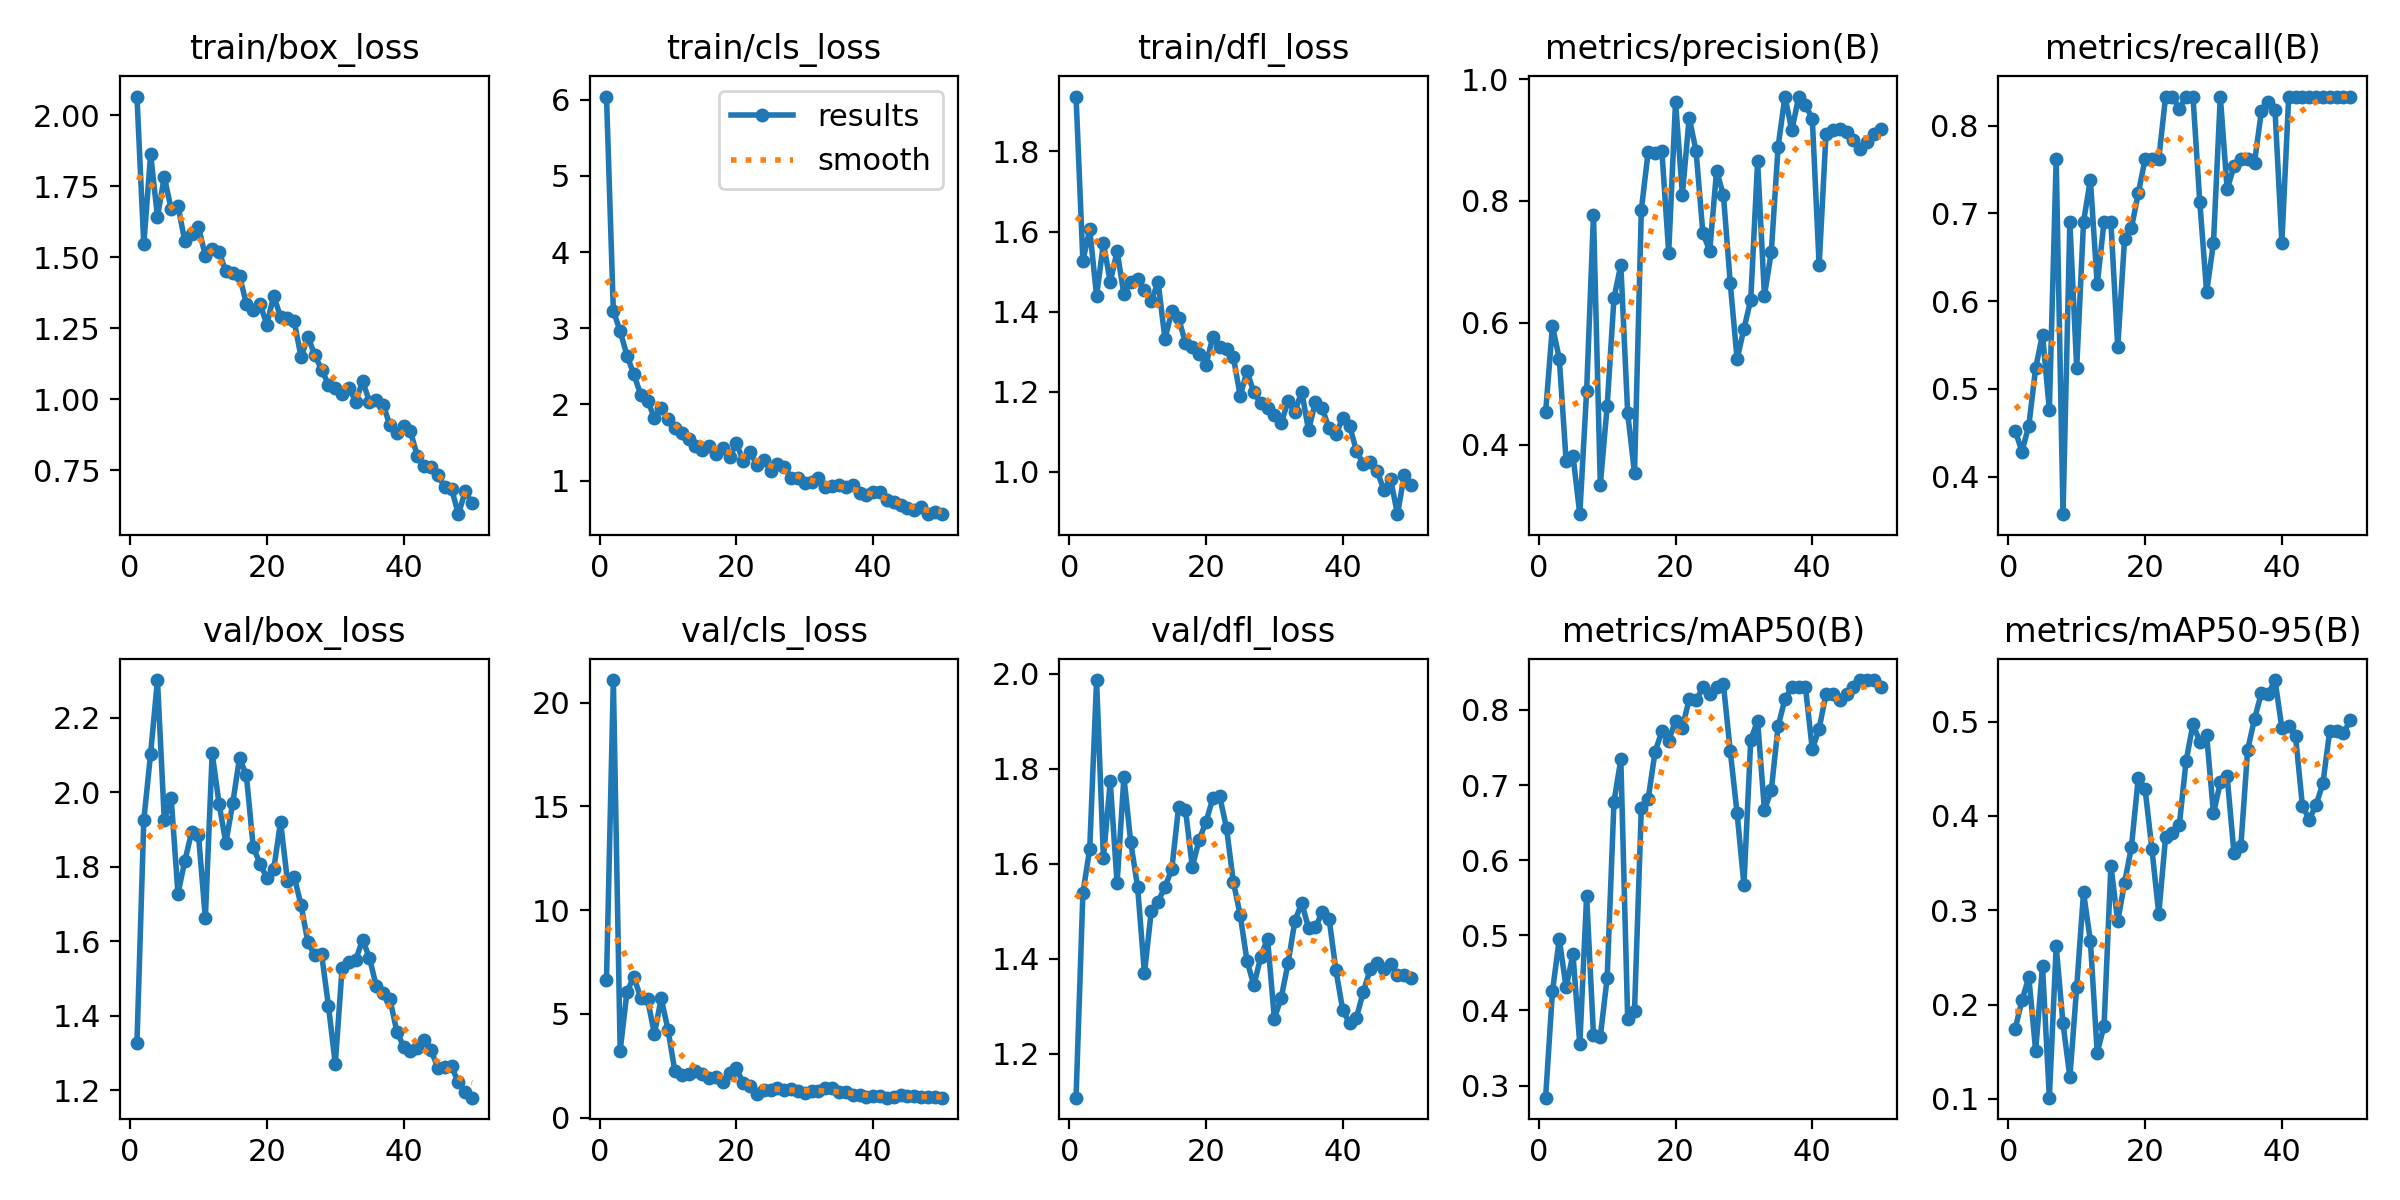

The file beside this chart, header and first rows:
epoch, time, train/box_loss, train/cls_loss, train/dfl_loss, metrics/precision(B), metrics/recall(B), metrics/mAP50(B), metrics/mAP50-95(B), val/box_loss, val/cls_loss, val/dfl_loss, lr/pg0, lr/pg1, lr/pg2
1, 4.29, 2.066, 6.041, 1.937, 0.453, 0.4524, 0.284, 0.1739, 1.326, 6.648, 1.108, 0.0004483, 0.0004483, 0.0004483
2, 6.148, 1.545, 3.226, 1.527, 0.5943, 0.4286, 0.4253, 0.2046, 1.924, 21.1, 1.539, 0.0009063, 0.0009063, 0.0009063
3, 7.913, 1.863, 2.96, 1.606, 0.5413, 0.4581, 0.4947, 0.2289, 2.103, 3.228, 1.632, 0.001345, 0.001345, 0.001345
4, 10.49, 1.643, 2.638, 1.44, 0.3734, 0.5238, 0.4308, 0.151, 2.301, 6.075, 1.987, 0.001344, 0.001344, 0.001344
5, 12.57, 1.783, 2.394, 1.57, 0.3821, 0.562, 0.475, 0.241, 1.924, 6.785, 1.612, 0.001316, 0.001316, 0.001316
6, 14.33, 1.67, 2.129, 1.474, 0.2858, 0.4762, 0.355, 0.1013, 1.984, 5.772, 1.773, 0.001288, 0.001288, 0.001288
7, 16.04, 1.681, 2.05, 1.551, 0.4883, 0.7619, 0.552, 0.2618, 1.727, 5.719, 1.559, 0.001259, 0.001259, 0.001259
8, 17.77, 1.557, 1.823, 1.444, 0.7771, 0.3571, 0.3678, 0.1799, 1.815, 4.034, 1.782, 0.001231, 0.001231, 0.001231
9, 20.12, 1.581, 1.947, 1.474, 0.3339, 0.6905, 0.3652, 0.1229, 1.893, 5.751, 1.645, 0.001203, 0.001203, 0.001203
10, 22.1, 1.605, 1.801, 1.481, 0.4631, 0.5238, 0.4432, 0.2183, 1.884, 4.227, 1.552, 0.001174, 0.001174, 0.001174
11, 24.79, 1.506, 1.691, 1.453, 0.6405, 0.6905, 0.6779, 0.3188, 1.662, 2.231, 1.37, 0.001146, 0.001146, 0.001146
12, 26.64, 1.53, 1.622, 1.427, 0.695, 0.7385, 0.734, 0.2673, 2.104, 2.074, 1.501, 0.001118, 0.001118, 0.001118
13, 28.34, 1.52, 1.541, 1.474, 0.452, 0.619, 0.3893, 0.1489, 1.969, 2.094, 1.52, 0.001089, 0.001089, 0.001089
14, 30.02, 1.45, 1.454, 1.332, 0.3534, 0.6905, 0.3994, 0.1776, 1.863, 2.254, 1.552, 0.001061, 0.001061, 0.001061
15, 31.72, 1.445, 1.4, 1.401, 0.7855, 0.6905, 0.67, 0.347, 1.969, 2.107, 1.589, 0.001033, 0.001033, 0.001033
16, 33.45, 1.436, 1.454, 1.384, 0.8807, 0.5476, 0.6816, 0.2882, 2.092, 1.927, 1.721, 0.001005, 0.001005, 0.001005
17, 35.41, 1.336, 1.353, 1.322, 0.8794, 0.6712, 0.7439, 0.329, 2.045, 1.979, 1.714, 0.0009763, 0.0009763, 0.0009763
18, 38.02, 1.314, 1.423, 1.312, 0.8826, 0.6833, 0.7717, 0.3669, 1.853, 1.718, 1.594, 0.000948, 0.000948, 0.000948
19, 39.78, 1.335, 1.303, 1.295, 0.7152, 0.7229, 0.7592, 0.4398, 1.807, 2.147, 1.65, 0.0009197, 0.0009197, 0.0009197
20, 41.47, 1.263, 1.489, 1.268, 0.9629, 0.7619, 0.7858, 0.4285, 1.77, 2.384, 1.689, 0.0008914, 0.0008914, 0.0008914
21, 43.18, 1.365, 1.254, 1.337, 0.8104, 0.7619, 0.7763, 0.3646, 1.792, 1.646, 1.738, 0.0008631, 0.0008631, 0.0008631
22, 45.36, 1.289, 1.368, 1.312, 0.9369, 0.7619, 0.8144, 0.2961, 1.921, 1.534, 1.742, 0.0008348, 0.0008348, 0.0008348
23, 47.04, 1.287, 1.209, 1.307, 0.8818, 0.8333, 0.8125, 0.3777, 1.762, 1.15, 1.676, 0.0008065, 0.0008065, 0.0008065
24, 49.54, 1.274, 1.274, 1.287, 0.747, 0.8333, 0.83, 0.3817, 1.773, 1.308, 1.562, 0.0007782, 0.0007782, 0.0007782
25, 51.63, 1.148, 1.128, 1.191, 0.7178, 0.8195, 0.8213, 0.3902, 1.696, 1.35, 1.492, 0.0007499, 0.0007499, 0.0007499
26, 53.33, 1.221, 1.222, 1.251, 0.8491, 0.8333, 0.83, 0.4582, 1.597, 1.412, 1.396, 0.0007216, 0.0007216, 0.0007216
27, 55.05, 1.156, 1.18, 1.198, 0.8099, 0.8333, 0.834, 0.4971, 1.562, 1.308, 1.344, 0.0006934, 0.0006934, 0.0006934
28, 56.82, 1.104, 1.037, 1.173, 0.6653, 0.7131, 0.7454, 0.4786, 1.564, 1.396, 1.404, 0.0006651, 0.0006651, 0.0006651
29, 58.53, 1.052, 1.029, 1.16, 0.5402, 0.6104, 0.6625, 0.4855, 1.427, 1.288, 1.443, 0.0006368, 0.0006368, 0.0006368
30, 60.25, 1.039, 0.9616, 1.142, 0.5898, 0.6667, 0.5673, 0.4026, 1.27, 1.208, 1.274, 0.0006085, 0.0006085, 0.0006085
31, 62.77, 1.018, 0.9854, 1.122, 0.638, 0.8333, 0.7604, 0.4354, 1.528, 1.266, 1.318, 0.0005802, 0.0005802, 0.0005802
32, 64.81, 1.04, 1.033, 1.176, 0.8649, 0.7276, 0.7855, 0.4418, 1.544, 1.266, 1.391, 0.0005519, 0.0005519, 0.0005519
33, 66.6, 0.9921, 0.91, 1.15, 0.6447, 0.7536, 0.6666, 0.3604, 1.55, 1.405, 1.48, 0.0005236, 0.0005236, 0.0005236
34, 68.28, 1.065, 0.9268, 1.201, 0.7157, 0.7619, 0.6929, 0.3677, 1.603, 1.439, 1.518, 0.0004953, 0.0004953, 0.0004953
35, 70.01, 0.9912, 0.9399, 1.104, 0.889, 0.7619, 0.7783, 0.4701, 1.555, 1.255, 1.465, 0.000467, 0.000467, 0.000467
36, 71.74, 0.9966, 0.9134, 1.175, 0.9713, 0.7581, 0.8144, 0.5027, 1.478, 1.25, 1.466, 0.0004387, 0.0004387, 0.0004387
37, 73.49, 0.9805, 0.9453, 1.159, 0.9156, 0.8163, 0.83, 0.5301, 1.459, 1.098, 1.498, 0.0004104, 0.0004104, 0.0004104
38, 76.39, 0.9079, 0.8318, 1.109, 0.9702, 0.8272, 0.83, 0.5287, 1.444, 1.091, 1.485, 0.0003821, 0.0003821, 0.0003821
39, 78.21, 0.881, 0.8132, 1.094, 0.9576, 0.8175, 0.83, 0.544, 1.357, 0.9835, 1.376, 0.0003538, 0.0003538, 0.0003538
40, 80.98, 0.906, 0.8541, 1.135, 0.9347, 0.6667, 0.7475, 0.493, 1.316, 1.045, 1.292, 0.0003255, 0.0003255, 0.0003255
41, 83.6, 0.8869, 0.8483, 1.116, 0.6945, 0.8333, 0.775, 0.4956, 1.305, 1.043, 1.264, 0.0002972, 0.0002972, 0.0002972
42, 85.27, 0.7992, 0.7442, 1.053, 0.9094, 0.8333, 0.8213, 0.4846, 1.313, 0.9646, 1.276, 0.0002689, 0.0002689, 0.0002689
43, 87.05, 0.7643, 0.714, 1.02, 0.9171, 0.8333, 0.8213, 0.411, 1.334, 1.002, 1.33, 0.0002406, 0.0002406, 0.0002406
44, 89.69, 0.7603, 0.6767, 1.025, 0.9186, 0.8333, 0.8125, 0.3961, 1.308, 1.067, 1.378, 0.0002123, 0.0002123, 0.0002123
45, 91.29, 0.7323, 0.6446, 1.003, 0.9127, 0.8333, 0.8213, 0.4116, 1.259, 1.047, 1.391, 0.0001841, 0.0001841, 0.0001841
46, 92.91, 0.6911, 0.6134, 0.956, 0.8995, 0.8333, 0.83, 0.4344, 1.262, 1.04, 1.378, 0.0001558, 0.0001558, 0.0001558
47, 94.51, 0.6855, 0.6471, 0.9816, 0.885, 0.8333, 0.8392, 0.4901, 1.263, 1.016, 1.388, 0.0001275, 0.0001275, 0.0001275
48, 96.16, 0.5954, 0.5645, 0.8947, 0.8968, 0.8333, 0.8395, 0.4894, 1.221, 0.9887, 1.365, 9.91726e-05, 9.91726e-05, 9.91726e-05
49, 97.75, 0.6755, 0.5819, 0.9931, 0.9104, 0.8333, 0.8397, 0.4877, 1.195, 0.9701, 1.365, 7.08784e-05, 7.08784e-05, 7.08784e-05
50, 99.34, 0.6338, 0.5581, 0.9669, 0.9178, 0.8333, 0.83, 0.5012, 1.18, 0.9604, 1.36, 4.25842e-05, 4.25842e-05, 4.25842e-05
